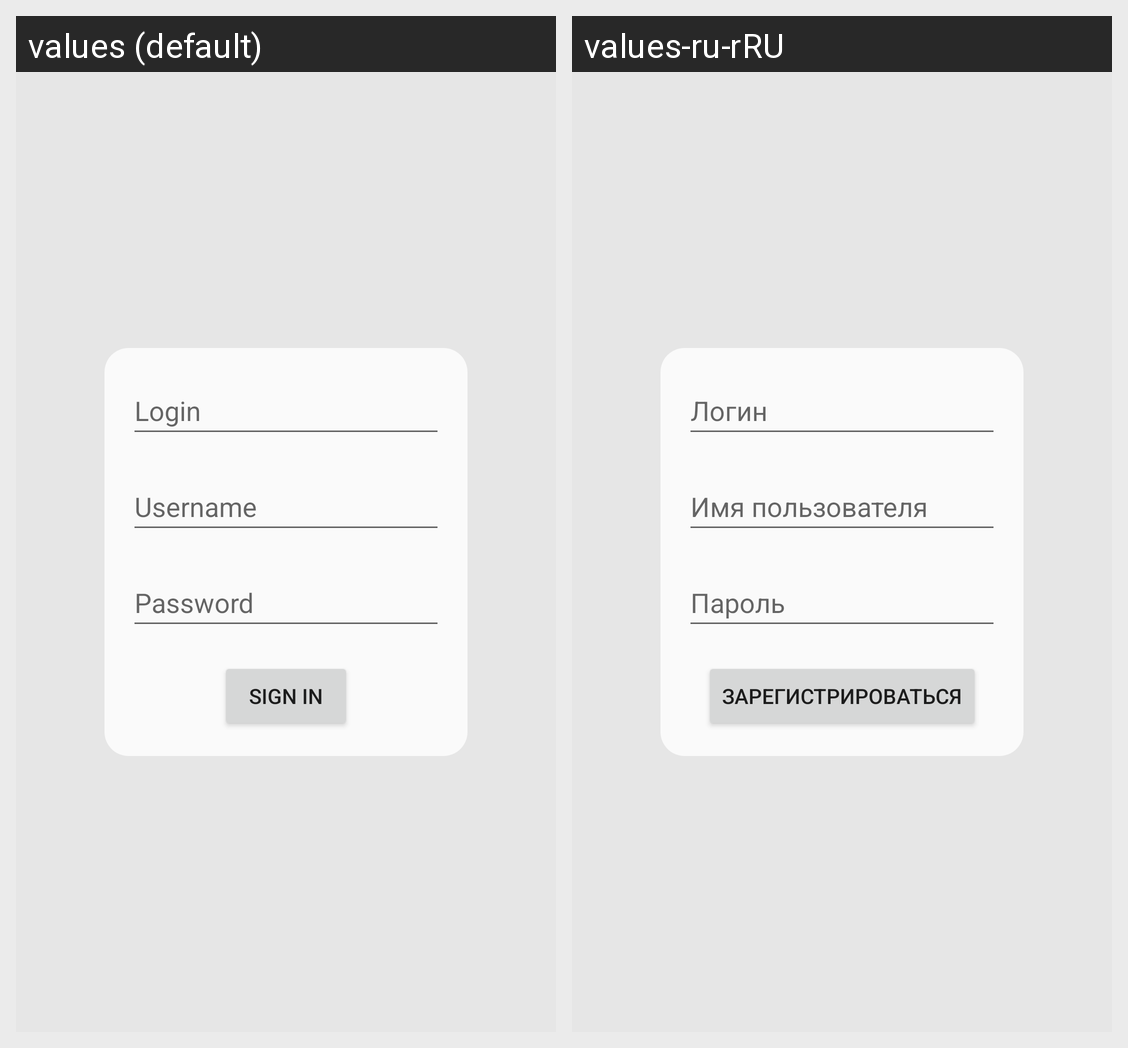

For this localized Android screen grid, give each drawn string resource with its value in every locale shown.
Android screen res/layout/fragment_sign_in.xml rendered under 2 locales, left to right: values (default), values-ru-rRU. Device: Nexus 5 (rendered at 1080×1920; each locale shown at half size, 540×960, under a caption strip naming it); theme Theme.QueueManager.
Strings drawn on this screen, with the default value and each locale's value (text and hints the layout hard-codes, and strings that could not be matched under every locale, appear in the picture but are not listed):

login_field_hint
  values: Login
  values-ru-rRU: Логин

username_field_hint
  values: Username
  values-ru-rRU: Имя пользователя

password_field_hint
  values: Password
  values-ru-rRU: Пароль

signIn_button_text
  values: Sign In
  values-ru-rRU: Зарегистрироваться
